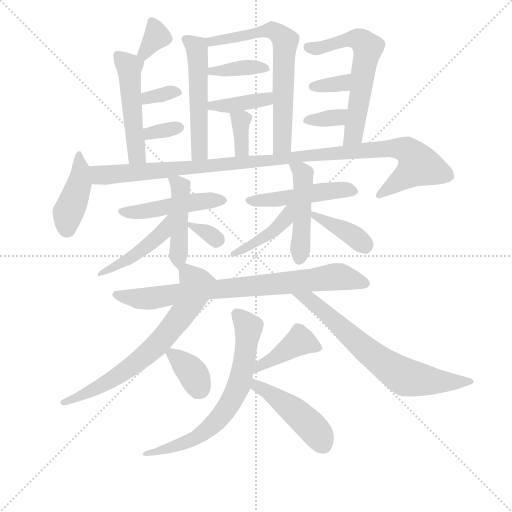
t = 0.00 s
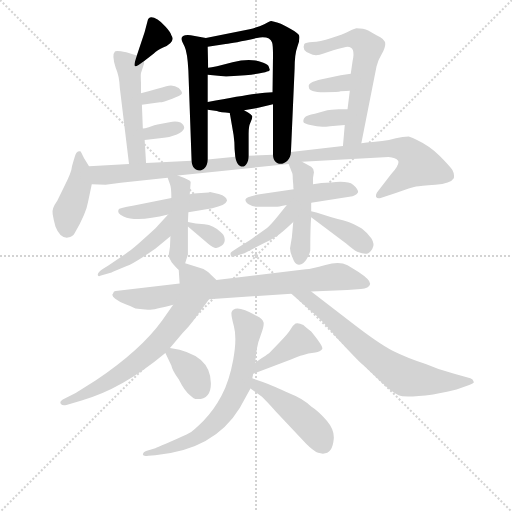
t = 3.77 s
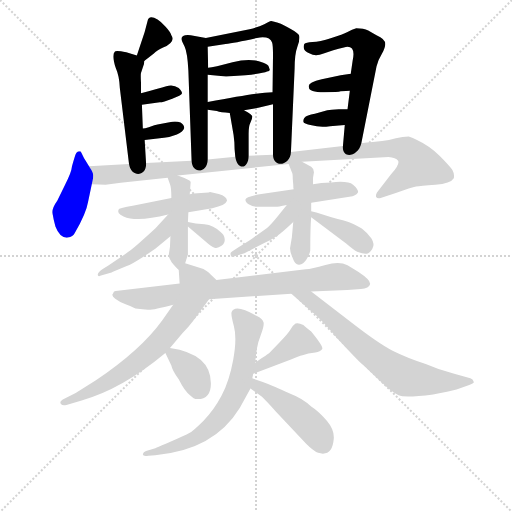
t = 7.54 s
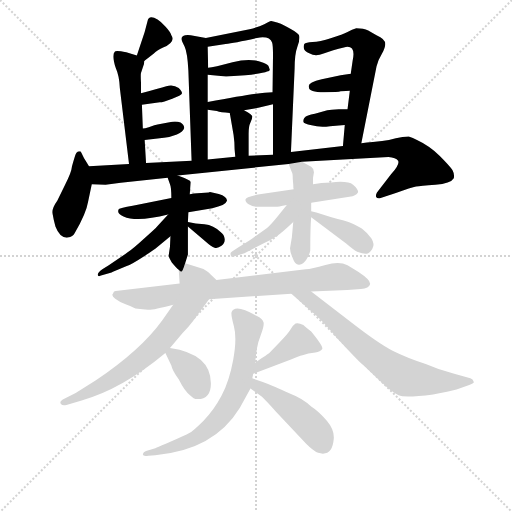
t = 11.31 s
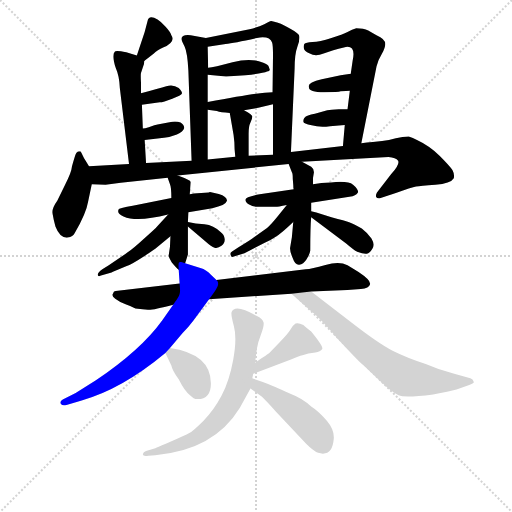
t = 15.08 s
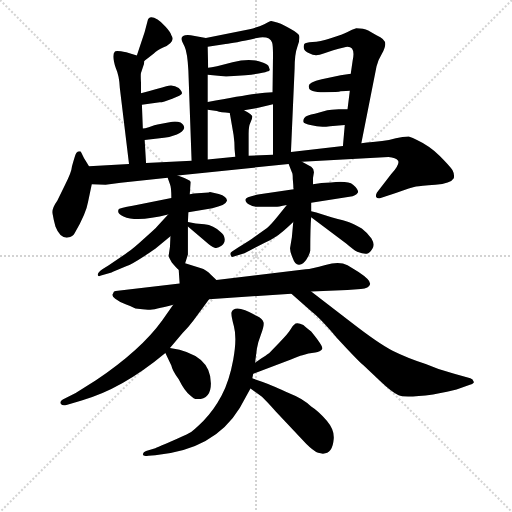
t = 18.85 s

The animated SVG that drew these frames (rendered in a browser with its animation timeline set to each time). Animation: 29 CSS @keyframes rules; one cycle of 18.85 s.

<svg version="1.1" viewBox="0 0 1024 1024" xmlns="http://www.w3.org/2000/svg">
  <g stroke="lightgray" stroke-dasharray="1,1" stroke-width="1" transform="scale(4, 4)">
    <line x1="0" y1="0" x2="256" y2="256"></line>
    <line x1="256" y1="0" x2="0" y2="256"></line>
    <line x1="128" y1="0" x2="128" y2="256"></line>
    <line x1="0" y1="128" x2="256" y2="128"></line>
  </g>
<g transform="scale(0.92, -0.92) translate(60, -900)">
   <style type="text/css">
    @keyframes keyframes0 {
      from {
       stroke: blue;
       stroke-dashoffset: 529;
       stroke-width: 128;
       }
       63% {
       animation-timing-function: step-end;
       stroke: blue;
       stroke-dashoffset: 0;
       stroke-width: 128;
       }
       to {
       stroke: black;
       stroke-width: 1024;
       }
       }
       #make-me-a-hanzi-animation-0 {
         animation: keyframes0 0.680501s both;
         animation-delay: 0.000000s;
         animation-timing-function: linear;
       }
    @keyframes keyframes1 {
      from {
       stroke: blue;
       stroke-dashoffset: 678;
       stroke-width: 128;
       }
       69% {
       animation-timing-function: step-end;
       stroke: blue;
       stroke-dashoffset: 0;
       stroke-width: 128;
       }
       to {
       stroke: black;
       stroke-width: 1024;
       }
       }
       #make-me-a-hanzi-animation-1 {
         animation: keyframes1 0.801758s both;
         animation-delay: 0.680501s;
         animation-timing-function: linear;
       }
    @keyframes keyframes2 {
      from {
       stroke: blue;
       stroke-dashoffset: 381;
       stroke-width: 128;
       }
       55% {
       animation-timing-function: step-end;
       stroke: blue;
       stroke-dashoffset: 0;
       stroke-width: 128;
       }
       to {
       stroke: black;
       stroke-width: 1024;
       }
       }
       #make-me-a-hanzi-animation-2 {
         animation: keyframes2 0.560059s both;
         animation-delay: 1.482259s;
         animation-timing-function: linear;
       }
    @keyframes keyframes3 {
      from {
       stroke: blue;
       stroke-dashoffset: 394;
       stroke-width: 128;
       }
       56% {
       animation-timing-function: step-end;
       stroke: blue;
       stroke-dashoffset: 0;
       stroke-width: 128;
       }
       to {
       stroke: black;
       stroke-width: 1024;
       }
       }
       #make-me-a-hanzi-animation-3 {
         animation: keyframes3 0.570638s both;
         animation-delay: 2.042318s;
         animation-timing-function: linear;
       }
    @keyframes keyframes4 {
      from {
       stroke: blue;
       stroke-dashoffset: 346;
       stroke-width: 128;
       }
       53% {
       animation-timing-function: step-end;
       stroke: blue;
       stroke-dashoffset: 0;
       stroke-width: 128;
       }
       to {
       stroke: black;
       stroke-width: 1024;
       }
       }
       #make-me-a-hanzi-animation-4 {
         animation: keyframes4 0.531576s both;
         animation-delay: 2.612956s;
         animation-timing-function: linear;
       }
    @keyframes keyframes5 {
      from {
       stroke: blue;
       stroke-dashoffset: 341;
       stroke-width: 128;
       }
       53% {
       animation-timing-function: step-end;
       stroke: blue;
       stroke-dashoffset: 0;
       stroke-width: 128;
       }
       to {
       stroke: black;
       stroke-width: 1024;
       }
       }
       #make-me-a-hanzi-animation-5 {
         animation: keyframes5 0.527507s both;
         animation-delay: 3.144531s;
         animation-timing-function: linear;
       }
    @keyframes keyframes6 {
      from {
       stroke: blue;
       stroke-dashoffset: 502;
       stroke-width: 128;
       }
       62% {
       animation-timing-function: step-end;
       stroke: blue;
       stroke-dashoffset: 0;
       stroke-width: 128;
       }
       to {
       stroke: black;
       stroke-width: 1024;
       }
       }
       #make-me-a-hanzi-animation-6 {
         animation: keyframes6 0.658529s both;
         animation-delay: 3.672038s;
         animation-timing-function: linear;
       }
    @keyframes keyframes7 {
      from {
       stroke: blue;
       stroke-dashoffset: 334;
       stroke-width: 128;
       }
       52% {
       animation-timing-function: step-end;
       stroke: blue;
       stroke-dashoffset: 0;
       stroke-width: 128;
       }
       to {
       stroke: black;
       stroke-width: 1024;
       }
       }
       #make-me-a-hanzi-animation-7 {
         animation: keyframes7 0.521810s both;
         animation-delay: 4.330566s;
         animation-timing-function: linear;
       }
    @keyframes keyframes8 {
      from {
       stroke: blue;
       stroke-dashoffset: 332;
       stroke-width: 128;
       }
       52% {
       animation-timing-function: step-end;
       stroke: blue;
       stroke-dashoffset: 0;
       stroke-width: 128;
       }
       to {
       stroke: black;
       stroke-width: 1024;
       }
       }
       #make-me-a-hanzi-animation-8 {
         animation: keyframes8 0.520182s both;
         animation-delay: 4.852376s;
         animation-timing-function: linear;
       }
    @keyframes keyframes9 {
      from {
       stroke: blue;
       stroke-dashoffset: 614;
       stroke-width: 128;
       }
       67% {
       animation-timing-function: step-end;
       stroke: blue;
       stroke-dashoffset: 0;
       stroke-width: 128;
       }
       to {
       stroke: black;
       stroke-width: 1024;
       }
       }
       #make-me-a-hanzi-animation-9 {
         animation: keyframes9 0.749674s both;
         animation-delay: 5.372559s;
         animation-timing-function: linear;
       }
    @keyframes keyframes10 {
      from {
       stroke: blue;
       stroke-dashoffset: 339;
       stroke-width: 128;
       }
       52% {
       animation-timing-function: step-end;
       stroke: blue;
       stroke-dashoffset: 0;
       stroke-width: 128;
       }
       to {
       stroke: black;
       stroke-width: 1024;
       }
       }
       #make-me-a-hanzi-animation-10 {
         animation: keyframes10 0.525879s both;
         animation-delay: 6.122233s;
         animation-timing-function: linear;
       }
    @keyframes keyframes11 {
      from {
       stroke: blue;
       stroke-dashoffset: 345;
       stroke-width: 128;
       }
       53% {
       animation-timing-function: step-end;
       stroke: blue;
       stroke-dashoffset: 0;
       stroke-width: 128;
       }
       to {
       stroke: black;
       stroke-width: 1024;
       }
       }
       #make-me-a-hanzi-animation-11 {
         animation: keyframes11 0.530762s both;
         animation-delay: 6.648112s;
         animation-timing-function: linear;
       }
    @keyframes keyframes12 {
      from {
       stroke: blue;
       stroke-dashoffset: 420;
       stroke-width: 128;
       }
       58% {
       animation-timing-function: step-end;
       stroke: blue;
       stroke-dashoffset: 0;
       stroke-width: 128;
       }
       to {
       stroke: black;
       stroke-width: 1024;
       }
       }
       #make-me-a-hanzi-animation-12 {
         animation: keyframes12 0.591797s both;
         animation-delay: 7.178874s;
         animation-timing-function: linear;
       }
    @keyframes keyframes13 {
      from {
       stroke: blue;
       stroke-dashoffset: 1094;
       stroke-width: 128;
       }
       78% {
       animation-timing-function: step-end;
       stroke: blue;
       stroke-dashoffset: 0;
       stroke-width: 128;
       }
       to {
       stroke: black;
       stroke-width: 1024;
       }
       }
       #make-me-a-hanzi-animation-13 {
         animation: keyframes13 1.140299s both;
         animation-delay: 7.770671s;
         animation-timing-function: linear;
       }
    @keyframes keyframes14 {
      from {
       stroke: blue;
       stroke-dashoffset: 479;
       stroke-width: 128;
       }
       61% {
       animation-timing-function: step-end;
       stroke: blue;
       stroke-dashoffset: 0;
       stroke-width: 128;
       }
       to {
       stroke: black;
       stroke-width: 1024;
       }
       }
       #make-me-a-hanzi-animation-14 {
         animation: keyframes14 0.639811s both;
         animation-delay: 8.910970s;
         animation-timing-function: linear;
       }
    @keyframes keyframes15 {
      from {
       stroke: blue;
       stroke-dashoffset: 455;
       stroke-width: 128;
       }
       60% {
       animation-timing-function: step-end;
       stroke: blue;
       stroke-dashoffset: 0;
       stroke-width: 128;
       }
       to {
       stroke: black;
       stroke-width: 1024;
       }
       }
       #make-me-a-hanzi-animation-15 {
         animation: keyframes15 0.620280s both;
         animation-delay: 9.550781s;
         animation-timing-function: linear;
       }
    @keyframes keyframes16 {
      from {
       stroke: blue;
       stroke-dashoffset: 455;
       stroke-width: 128;
       }
       60% {
       animation-timing-function: step-end;
       stroke: blue;
       stroke-dashoffset: 0;
       stroke-width: 128;
       }
       to {
       stroke: black;
       stroke-width: 1024;
       }
       }
       #make-me-a-hanzi-animation-16 {
         animation: keyframes16 0.620280s both;
         animation-delay: 10.171061s;
         animation-timing-function: linear;
       }
    @keyframes keyframes17 {
      from {
       stroke: blue;
       stroke-dashoffset: 324;
       stroke-width: 128;
       }
       51% {
       animation-timing-function: step-end;
       stroke: blue;
       stroke-dashoffset: 0;
       stroke-width: 128;
       }
       to {
       stroke: black;
       stroke-width: 1024;
       }
       }
       #make-me-a-hanzi-animation-17 {
         animation: keyframes17 0.513672s both;
         animation-delay: 10.791341s;
         animation-timing-function: linear;
       }
    @keyframes keyframes18 {
      from {
       stroke: blue;
       stroke-dashoffset: 486;
       stroke-width: 128;
       }
       61% {
       animation-timing-function: step-end;
       stroke: blue;
       stroke-dashoffset: 0;
       stroke-width: 128;
       }
       to {
       stroke: black;
       stroke-width: 1024;
       }
       }
       #make-me-a-hanzi-animation-18 {
         animation: keyframes18 0.645508s both;
         animation-delay: 11.305013s;
         animation-timing-function: linear;
       }
    @keyframes keyframes19 {
      from {
       stroke: blue;
       stroke-dashoffset: 471;
       stroke-width: 128;
       }
       61% {
       animation-timing-function: step-end;
       stroke: blue;
       stroke-dashoffset: 0;
       stroke-width: 128;
       }
       to {
       stroke: black;
       stroke-width: 1024;
       }
       }
       #make-me-a-hanzi-animation-19 {
         animation: keyframes19 0.633301s both;
         animation-delay: 11.950521s;
         animation-timing-function: linear;
       }
    @keyframes keyframes20 {
      from {
       stroke: blue;
       stroke-dashoffset: 421;
       stroke-width: 128;
       }
       58% {
       animation-timing-function: step-end;
       stroke: blue;
       stroke-dashoffset: 0;
       stroke-width: 128;
       }
       to {
       stroke: black;
       stroke-width: 1024;
       }
       }
       #make-me-a-hanzi-animation-20 {
         animation: keyframes20 0.592611s both;
         animation-delay: 12.583822s;
         animation-timing-function: linear;
       }
    @keyframes keyframes21 {
      from {
       stroke: blue;
       stroke-dashoffset: 391;
       stroke-width: 128;
       }
       56% {
       animation-timing-function: step-end;
       stroke: blue;
       stroke-dashoffset: 0;
       stroke-width: 128;
       }
       to {
       stroke: black;
       stroke-width: 1024;
       }
       }
       #make-me-a-hanzi-animation-21 {
         animation: keyframes21 0.568197s both;
         animation-delay: 13.176432s;
         animation-timing-function: linear;
       }
    @keyframes keyframes22 {
      from {
       stroke: blue;
       stroke-dashoffset: 805;
       stroke-width: 128;
       }
       72% {
       animation-timing-function: step-end;
       stroke: blue;
       stroke-dashoffset: 0;
       stroke-width: 128;
       }
       to {
       stroke: black;
       stroke-width: 1024;
       }
       }
       #make-me-a-hanzi-animation-22 {
         animation: keyframes22 0.905111s both;
         animation-delay: 13.744629s;
         animation-timing-function: linear;
       }
    @keyframes keyframes23 {
      from {
       stroke: blue;
       stroke-dashoffset: 697;
       stroke-width: 128;
       }
       69% {
       animation-timing-function: step-end;
       stroke: blue;
       stroke-dashoffset: 0;
       stroke-width: 128;
       }
       to {
       stroke: black;
       stroke-width: 1024;
       }
       }
       #make-me-a-hanzi-animation-23 {
         animation: keyframes23 0.817220s both;
         animation-delay: 14.649740s;
         animation-timing-function: linear;
       }
    @keyframes keyframes24 {
      from {
       stroke: blue;
       stroke-dashoffset: 699;
       stroke-width: 128;
       }
       69% {
       animation-timing-function: step-end;
       stroke: blue;
       stroke-dashoffset: 0;
       stroke-width: 128;
       }
       to {
       stroke: black;
       stroke-width: 1024;
       }
       }
       #make-me-a-hanzi-animation-24 {
         animation: keyframes24 0.818848s both;
         animation-delay: 15.466960s;
         animation-timing-function: linear;
       }
    @keyframes keyframes25 {
      from {
       stroke: blue;
       stroke-dashoffset: 354;
       stroke-width: 128;
       }
       54% {
       animation-timing-function: step-end;
       stroke: blue;
       stroke-dashoffset: 0;
       stroke-width: 128;
       }
       to {
       stroke: black;
       stroke-width: 1024;
       }
       }
       #make-me-a-hanzi-animation-25 {
         animation: keyframes25 0.538086s both;
         animation-delay: 16.285807s;
         animation-timing-function: linear;
       }
    @keyframes keyframes26 {
      from {
       stroke: blue;
       stroke-dashoffset: 418;
       stroke-width: 128;
       }
       58% {
       animation-timing-function: step-end;
       stroke: blue;
       stroke-dashoffset: 0;
       stroke-width: 128;
       }
       to {
       stroke: black;
       stroke-width: 1024;
       }
       }
       #make-me-a-hanzi-animation-26 {
         animation: keyframes26 0.590169s both;
         animation-delay: 16.823893s;
         animation-timing-function: linear;
       }
    @keyframes keyframes27 {
      from {
       stroke: blue;
       stroke-dashoffset: 686;
       stroke-width: 128;
       }
       69% {
       animation-timing-function: step-end;
       stroke: blue;
       stroke-dashoffset: 0;
       stroke-width: 128;
       }
       to {
       stroke: black;
       stroke-width: 1024;
       }
       }
       #make-me-a-hanzi-animation-27 {
         animation: keyframes27 0.808268s both;
         animation-delay: 17.414062s;
         animation-timing-function: linear;
       }
    @keyframes keyframes28 {
      from {
       stroke: blue;
       stroke-dashoffset: 459;
       stroke-width: 128;
       }
       60% {
       animation-timing-function: step-end;
       stroke: blue;
       stroke-dashoffset: 0;
       stroke-width: 128;
       }
       to {
       stroke: black;
       stroke-width: 1024;
       }
       }
       #make-me-a-hanzi-animation-28 {
         animation: keyframes28 0.623535s both;
         animation-delay: 18.222331s;
         animation-timing-function: linear;
       }
</style>
<path d="M 387.5 817.5 L 354.5 823.5 Q 334.5 825.5 334.5 815.5 Q 334.5 811.5 341.5 798.5 Q 347.5 785.5 349.5 746.5 L 356.5 550.5 C 357.5 520.5 391.5 523.5 391.5 553.5 L 391.5 661.5 L 391.5 678.5 L 391.5 737.5 L 392.5 752.5 L 391.5 798.5 C 391.5 816.5 391.5 816.5 387.5 817.5 Z" fill="lightgray"></path> 
<path d="M 572.5 569.5 L 580.5 751.5 Q 580.5 782.5 586.5 798.5 Q 592.5 814.5 590.5 822.5 Q 588.5 829.5 550.5 848.5 Q 532.5 854.5 529.5 854.5 Q 525.5 853.5 514.5 847.5 Q 502.5 841.5 482.5 836.5 L 387.5 817.5 C 358.5 811.5 361.5 793.5 391.5 798.5 L 430.5 804.5 Q 448.5 806.5 498.5 817.5 Q 526.5 822.5 531.5 807.5 Q 533.5 801.5 533.5 779.5 L 532.5 699.5 L 533.5 673.5 L 533.5 563.5 C 533.5 533.5 571.5 539.5 572.5 569.5 Z" fill="lightgray"></path> 
<path d="M 524.5 754.5 Q 523.5 759.5 512.5 763.5 Q 485.5 775.5 445.5 764.5 Q 404.5 753.5 392.5 752.5 C 362.5 748.5 361.5 740.5 391.5 737.5 L 431.5 733.5 L 473.5 736.5 Q 512.5 740.5 520.5 744.5 Q 526.5 745.5 526.5 748.5 L 524.5 754.5 Z" fill="lightgray"></path> 
<path d="M 391.5 661.5 L 411.5 658.5 Q 419.5 655.5 439.5 654.5 L 470.5 660.5 L 501.5 665.5 L 533.5 673.5 C 562.5 680.5 562.5 701.5 532.5 699.5 L 515.5 698.5 Q 488.5 696.5 391.5 678.5 C 362.5 673.5 361.5 665.5 391.5 661.5 Z" fill="lightgray"></path> 
<path d="M 439.5 654.5 L 444.5 625.5 Q 448.5 605.5 449.5 590.5 Q 449.5 574.5 451.5 559.5 C 455.5 529.5 480.5 531.5 480.5 561.5 L 480.5 609.5 Q 480.5 625.5 484.5 633.5 Q 488.5 641.5 488.5 646.5 Q 488.5 651.5 470.5 660.5 C 443.5 674.5 435.5 678.5 439.5 654.5 Z" fill="lightgray"></path> 
<path d="M 253.5 767.5 L 274.5 783.5 Q 280.5 789.5 294.5 796.5 Q 322.5 808.5 312.5 823.5 Q 310.5 830.5 300.5 841.5 Q 290.5 852.5 282.5 857.5 Q 263.5 869.5 260.5 853.5 L 254.5 830.5 L 237.5 779.5 C 228.5 751.5 229.5 749.5 253.5 767.5 Z" fill="lightgray"></path> 
<path d="M 257.5 545.5 L 254.5 595.5 L 250.5 620.5 L 248.5 672.5 L 246.5 697.5 L 246.5 720.5 Q 245.5 737.5 246.5 741.5 L 251.5 756.5 Q 253.5 758.5 253.5 767.5 C 254.5 774.5 254.5 774.5 237.5 779.5 L 214.5 786.5 Q 190.5 791.5 189.5 787.5 Q 182.5 780.5 191.5 752.5 Q 199.5 734.5 200.5 708.5 L 220.5 543.5 C 224.5 513.5 259.5 515.5 257.5 545.5 Z" fill="lightgray"></path> 
<path d="M 248.5 672.5 L 287.5 677.5 Q 294.5 677.5 314.5 685.5 Q 334.5 692.5 335.5 696.5 Q 336.5 700.5 328.5 708.5 Q 316.5 717.5 301.5 712.5 Q 286.5 707.5 246.5 697.5 C 217.5 690.5 218.5 668.5 248.5 672.5 Z" fill="lightgray"></path> 
<path d="M 254.5 595.5 L 296.5 600.5 Q 309.5 601.5 324.5 607.5 Q 338.5 613.5 340.5 621.5 Q 340.5 628.5 332.5 633.5 Q 323.5 637.5 308.5 634.5 L 282.5 629.5 Q 281.5 629.5 275.5 627.5 L 263.5 623.5 Q 254.5 620.5 250.5 620.5 C 220.5 617.5 224.5 591.5 254.5 595.5 Z" fill="lightgray"></path> 
<path d="M 725.5 588.5 L 758.5 755.5 Q 762.5 770.5 770.5 783.5 Q 777.5 796.5 777.5 804.5 Q 777.5 815.5 758.5 823.5 Q 750.5 827.5 740.5 833.5 Q 730.5 838.5 714.5 838.5 Q 705.5 835.5 695.5 830.5 Q 685.5 825.5 660.5 817.5 Q 634.5 809.5 619.5 808.5 Q 604.5 807.5 601.5 804.5 Q 595.5 790.5 613.5 783.5 Q 625.5 776.5 643.5 783.5 L 664.5 790.5 Q 690.5 798.5 695.5 798.5 Q 713.5 798.5 706.5 767.5 L 702.5 739.5 L 700.5 702.5 L 695.5 662.5 L 689.5 628.5 L 685.5 582.5 C 682.5 552.5 719.5 559.5 725.5 588.5 Z" fill="lightgray"></path> 
<path d="M 702.5 739.5 L 680.5 736.5 L 639.5 727.5 Q 607.5 720.5 611.5 710.5 Q 611.5 699.5 644.5 699.5 Q 676.5 699.5 680.5 701.5 Q 693.5 701.5 700.5 702.5 C 730.5 705.5 732.5 743.5 702.5 739.5 Z" fill="lightgray"></path> 
<path d="M 695.5 662.5 L 676.5 662.5 Q 673.5 662.5 651.5 660.5 L 624.5 652.5 Q 606.5 649.5 601.5 643.5 Q 598.5 638.5 599.5 635.5 Q 599.5 631.5 617.5 627.5 Q 634.5 622.5 657.5 625.5 L 689.5 628.5 C 719.5 631.5 725.5 662.5 695.5 662.5 Z" fill="lightgray"></path> 
<path d="M 133.5 538.5 L 122.5 556.5 Q 116.5 568.5 115.5 570.5 Q 113.5 571.5 109.5 570.5 Q 105.5 568.5 104.5 564.5 Q 102.5 559.5 96.5 538.5 Q 95.5 525.5 81.5 498.5 L 64.5 463.5 Q 51.5 445.5 54.5 434.5 Q 56.5 422.5 60.5 407.5 Q 70.5 381.5 87.5 383.5 Q 98.5 385.5 102.5 393.5 Q 127.5 436.5 131.5 461.5 L 139.5 499.5 C 144.5 521.5 144.5 521.5 133.5 538.5 Z" fill="lightgray"></path> 
<path d="M 326.5 518.5 L 567.5 543.5 L 596.5 548.5 L 784.5 558.5 Q 800.5 557.5 805.5 550.5 Q 809.5 542.5 790.5 521.5 L 759.5 481.5 Q 756.5 476.5 757.5 472.5 Q 759.5 467.5 767.5 469.5 L 800.5 480.5 Q 834.5 492.5 844.5 494.5 Q 853.5 496.5 886.5 498.5 Q 919.5 500.5 926.5 512.5 Q 928.5 521.5 923.5 530.5 Q 917.5 539.5 895.5 561.5 Q 872.5 583.5 846.5 595.5 Q 837.5 601.5 828.5 603.5 Q 815.5 603.5 800.5 599.5 Q 785.5 594.5 770.5 593.5 L 750.5 591.5 Q 737.5 590.5 725.5 588.5 L 685.5 582.5 L 572.5 569.5 L 533.5 563.5 L 480.5 561.5 L 451.5 559.5 L 391.5 553.5 L 356.5 550.5 L 257.5 545.5 L 220.5 543.5 L 133.5 538.5 C 103.5 536.5 109.5 500.5 139.5 499.5 L 169.5 498.5 L 202.5 502.5 L 304.5 513.5 L 326.5 518.5 Z" fill="lightgray"></path> 
<path d="M 349.5 438.5 L 401.5 447.5 Q 430.5 453.5 433.5 463.5 Q 433.5 473.5 415.5 478.5 L 396.5 482.5 L 393.5 481.5 L 377.5 480.5 Q 357.5 479.5 352.5 477.5 L 312.5 469.5 L 228.5 452.5 Q 200.5 447.5 198.5 445.5 Q 192.5 436.5 208.5 429.5 Q 237.5 416.5 305.5 433.5 L 349.5 438.5 Z" fill="lightgray"></path> 
<path d="M 342.5 327.5 L 348.5 346.5 L 348.5 407.5 L 348.5 417.5 L 349.5 438.5 L 352.5 477.5 L 354.5 504.5 Q 354.5 508.5 326.5 518.5 C 299.5 528.5 299.5 528.5 304.5 513.5 L 309.5 499.5 Q 312.5 493.5 312.5 469.5 L 310.5 386.5 L 309.5 363.5 L 306.5 343.5 Q 307.5 339.5 313.5 329.5 Q 323.5 317.5 328.5 313.5 C 335.5 306.5 335.5 306.5 342.5 327.5 Z" fill="lightgray"></path> 
<path d="M 305.5 433.5 L 281.5 407.5 Q 278.5 403.5 253.5 381.5 Q 228.5 358.5 217.5 351.5 Q 206.5 343.5 176.5 323.5 L 162.5 314.5 Q 152.5 307.5 152.5 302.5 Q 152.5 297.5 161.5 301.5 L 182.5 307.5 L 185.5 309.5 L 215.5 321.5 Q 226.5 325.5 252.5 342.5 Q 277.5 358.5 281.5 362.5 L 310.5 386.5 C 361.5 429.5 325.5 455.5 305.5 433.5 Z" fill="lightgray"></path> 
<path d="M 348.5 407.5 L 387.5 374.5 Q 399.5 363.5 406.5 361.5 Q 413.5 359.5 421.5 365.5 Q 429.5 371.5 428.5 380.5 Q 427.5 389.5 419.5 395.5 Q 404.5 410.5 384.5 412.5 Q 364.5 413.5 348.5 417.5 C 332.5 421.5 332.5 421.5 348.5 407.5 Z" fill="lightgray"></path> 
<path d="M 578.5 488.5 L 504.5 477.5 Q 473.5 471.5 473.5 466.0 Q 473.5 460.5 481.5 455.5 Q 489.5 450.5 500.5 450.5 L 539.5 450.5 Q 543.5 450.5 563.5 454.5 L 616.5 459.5 L 706.5 473.5 Q 717.5 477.5 718.5 482.5 Q 718.5 489.5 707.5 498.5 Q 696.5 507.5 659.5 503.5 Q 637.5 503.5 620.5 499.5 L 578.5 488.5 Z" fill="lightgray"></path> 
<path d="M 567.5 543.5 L 574.5 525.5 Q 576.5 523.5 576.5 510.5 L 577.5 498.5 Q 577.5 490.5 578.5 488.5 L 577.5 417.5 L 574.5 384.5 L 570.5 360.5 Q 570.5 352.5 576.5 338.5 Q 581.5 323.5 590.5 324.5 Q 599.5 325.5 606.5 336.5 Q 613.5 347.5 614.5 355.5 Q 614.5 407.5 616.5 427.5 L 616.5 440.5 L 616.5 459.5 L 620.5 499.5 L 620.5 513.5 L 622.5 525.5 Q 622.5 533.5 616.5 537.5 L 596.5 548.5 C 570.5 562.5 557.5 570.5 567.5 543.5 Z" fill="lightgray"></path> 
<path d="M 563.5 454.5 L 542.5 428.5 Q 529.5 412.5 520.5 404.5 L 488.5 381.5 Q 478.5 374.5 458.5 362.5 L 444.5 353.5 Q 439.5 350.5 441.5 345.5 Q 442.5 339.5 448.5 342.5 L 471.5 349.5 L 514.5 371.5 Q 527.5 377.5 539.5 385.5 Q 551.5 392.5 577.5 417.5 C 616.5 454.5 582.5 477.5 563.5 454.5 Z" fill="lightgray"></path> 
<path d="M 616.5 427.5 L 692.5 370.5 Q 707.5 357.5 716.5 352.5 Q 730.5 347.5 737.5 348.5 Q 743.5 349.5 749.5 359.5 Q 755.5 368.5 747.5 381.5 Q 738.5 394.5 726.5 403.5 Q 709.5 413.5 700.5 416.5 Q 690.5 419.5 660.5 427.5 L 641.5 433.5 Q 626.5 438.5 616.5 440.5 C 591.5 445.5 592.5 445.5 616.5 427.5 Z" fill="lightgray"></path> 
<path d="M 394.5 249.5 L 573.5 261.5 L 616.5 266.5 L 695.5 269.5 L 724.5 271.5 Q 742.5 273.5 744.5 282.0 Q 746.5 290.5 719.5 308.5 L 695.5 323.5 Q 677.5 332.5 647.5 324.0 Q 617.5 315.5 604.5 314.5 L 410.5 291.5 L 330.5 283.5 L 191.5 267.5 Q 189.5 267.5 187.5 265.5 L 185.5 261.5 Q 181.5 257.5 190.5 250.5 Q 199.5 243.5 213.0 238.5 Q 226.5 233.5 234.5 229.5 Q 251.5 227.5 261.5 226.5 Q 271.5 225.5 316.5 237.5 L 394.5 249.5 Z" fill="lightgray"></path> 
<path d="M 309.5 143.5 L 336.5 175.5 Q 348.5 187.5 360.5 203.5 L 394.5 249.5 C 412.5 273.5 419.5 283.5 410.5 291.5 L 398.5 302.5 Q 389.5 313.5 375.5 317.5 L 342.5 327.5 C 327.5 332.5 327.5 332.5 328.5 313.5 L 330.5 283.5 C 332.5 259.5 332.5 259.5 316.5 237.5 L 292.5 203.5 Q 246.5 139.5 148.5 73.5 L 104.5 45.5 L 76.5 31.5 Q 68.5 26.5 72.5 21.5 Q 75.5 17.5 84.5 19.5 L 117.5 29.5 Q 204.5 53.5 299.5 132.5 L 309.5 143.5 Z" fill="lightgray"></path> 
<path d="M 573.5 261.5 L 618.5 221.5 Q 633.5 210.5 671.5 166.5 Q 718.5 115.5 729.5 106.5 L 767.5 70.5 Q 791.5 47.5 806.5 40.5 Q 820.5 34.5 881.5 42.5 Q 916.5 49.5 932.5 53.5 L 961.5 63.5 Q 972.5 67.5 969.5 70.5 Q 968.5 75.5 962.5 77.5 L 927.5 87.5 Q 894.5 95.5 865.5 108.5 Q 823.5 122.5 793.5 137.5 Q 763.5 152.5 700.5 201.5 L 616.5 266.5 C 592.5 284.5 551.5 281.5 573.5 261.5 Z" fill="lightgray"></path> 
<path d="M 299.5 132.5 L 312.5 105.5 Q 314.5 94.5 328.5 75.5 Q 341.5 49.5 352.5 41.5 Q 362.5 31.5 369.5 32.5 Q 398.5 32.5 398.5 66.5 Q 398.5 130.5 309.5 143.5 C 292.5 146.5 292.5 146.5 299.5 132.5 Z" fill="lightgray"></path> 
<path d="M 490.5 87.5 L 572.5 118.5 Q 589.5 125.5 597.5 127.5 L 610.5 131.5 L 625.5 133.5 Q 636.5 135.5 640.5 141.5 Q 643.5 146.5 616.5 179.5 Q 604.5 188.5 599.5 193.5 Q 587.5 199.5 582.5 196.5 Q 577.5 193.5 571.5 183.5 Q 565.5 173.5 547.5 155.5 L 525.5 132.5 Q 524.5 131.5 494.5 111.5 C 469.5 94.5 462.5 76.5 490.5 87.5 Z" fill="lightgray"></path> 
<path d="M 488.5 77.5 L 490.5 87.5 L 494.5 111.5 L 498.5 142.5 Q 500.5 155.5 507.5 173.5 Q 514.5 191.5 513.0 199.0 Q 511.5 206.5 497.5 213.5 Q 450.5 240.5 443.5 221.5 Q 441.5 216.5 448.5 190.5 Q 455.5 164.5 447.0 118.0 Q 438.5 71.5 421.5 39.5 Q 404.5 7.5 382.5 -14.5 Q 360.5 -36.5 351.5 -41.5 Q 342.5 -46.5 311.5 -60.0 Q 280.5 -73.5 277.5 -74.5 L 257.5 -80.5 Q 251.5 -82.5 250.5 -87.5 Q 250.5 -92.5 262.5 -90.5 L 277.5 -89.5 Q 405.5 -78.5 461.5 13.5 L 484.5 55.5 L 488.5 77.5 Z" fill="lightgray"></path> 
<path d="M 484.5 55.5 L 509.5 37.5 L 517.5 29.5 Q 525.5 21.5 539.5 5.5 L 605.5 -64.5 Q 620.5 -79.5 631.5 -84.5 Q 662.5 -93.5 665.5 -54.5 Q 667.5 -34.5 650.5 -14.5 Q 632.5 6.5 616.5 16.5 Q 596.5 34.5 572.5 43.5 Q 548.5 53.5 538.5 58.5 Q 527.5 64.5 488.5 77.5 C 460.5 87.5 460.5 73.5 484.5 55.5 Z" fill="lightgray"></path> 
      <clipPath id="make-me-a-hanzi-clip-0">
      <path d="M 387.5 817.5 L 354.5 823.5 Q 334.5 825.5 334.5 815.5 Q 334.5 811.5 341.5 798.5 Q 347.5 785.5 349.5 746.5 L 356.5 550.5 C 357.5 520.5 391.5 523.5 391.5 553.5 L 391.5 661.5 L 391.5 678.5 L 391.5 737.5 L 392.5 752.5 L 391.5 798.5 C 391.5 816.5 391.5 816.5 387.5 817.5 Z" fill="lightgray"></path>
      </clipPath>
      <path clip-path="url(#make-me-a-hanzi-clip-0)" d="M 343.5 814.5 L 367.5 797.5 L 368.5 789.5 L 373.5 573.5 L 361.5 558.5 " fill="none" id="make-me-a-hanzi-animation-0" stroke-dasharray="401 802" stroke-linecap="round"></path>

      <clipPath id="make-me-a-hanzi-clip-1">
      <path d="M 572.5 569.5 L 580.5 751.5 Q 580.5 782.5 586.5 798.5 Q 592.5 814.5 590.5 822.5 Q 588.5 829.5 550.5 848.5 Q 532.5 854.5 529.5 854.5 Q 525.5 853.5 514.5 847.5 Q 502.5 841.5 482.5 836.5 L 387.5 817.5 C 358.5 811.5 361.5 793.5 391.5 798.5 L 430.5 804.5 Q 448.5 806.5 498.5 817.5 Q 526.5 822.5 531.5 807.5 Q 533.5 801.5 533.5 779.5 L 532.5 699.5 L 533.5 673.5 L 533.5 563.5 C 533.5 533.5 571.5 539.5 572.5 569.5 Z" fill="lightgray"></path>
      </clipPath>
      <path clip-path="url(#make-me-a-hanzi-clip-1)" d="M 395.5 814.5 L 399.5 809.5 L 530.5 834.5 L 560.5 810.5 L 554.5 593.5 L 538.5 571.5 " fill="none" id="make-me-a-hanzi-animation-1" stroke-dasharray="550 1100" stroke-linecap="round"></path>

      <clipPath id="make-me-a-hanzi-clip-2">
      <path d="M 524.5 754.5 Q 523.5 759.5 512.5 763.5 Q 485.5 775.5 445.5 764.5 Q 404.5 753.5 392.5 752.5 C 362.5 748.5 361.5 740.5 391.5 737.5 L 431.5 733.5 L 473.5 736.5 Q 512.5 740.5 520.5 744.5 Q 526.5 745.5 526.5 748.5 L 524.5 754.5 Z" fill="lightgray"></path>
      </clipPath>
      <path clip-path="url(#make-me-a-hanzi-clip-2)" d="M 397.5 744.5 L 469.5 753.5 L 521.5 750.5 " fill="none" id="make-me-a-hanzi-animation-2" stroke-dasharray="253 506" stroke-linecap="round"></path>

      <clipPath id="make-me-a-hanzi-clip-3">
      <path d="M 391.5 661.5 L 411.5 658.5 Q 419.5 655.5 439.5 654.5 L 470.5 660.5 L 501.5 665.5 L 533.5 673.5 C 562.5 680.5 562.5 701.5 532.5 699.5 L 515.5 698.5 Q 488.5 696.5 391.5 678.5 C 362.5 673.5 361.5 665.5 391.5 661.5 Z" fill="lightgray"></path>
      </clipPath>
      <path clip-path="url(#make-me-a-hanzi-clip-3)" d="M 397.5 665.5 L 404.5 673.5 L 459.5 673.5 L 518.5 684.5 L 528.5 692.5 " fill="none" id="make-me-a-hanzi-animation-3" stroke-dasharray="266 532" stroke-linecap="round"></path>

      <clipPath id="make-me-a-hanzi-clip-4">
      <path d="M 439.5 654.5 L 444.5 625.5 Q 448.5 605.5 449.5 590.5 Q 449.5 574.5 451.5 559.5 C 455.5 529.5 480.5 531.5 480.5 561.5 L 480.5 609.5 Q 480.5 625.5 484.5 633.5 Q 488.5 641.5 488.5 646.5 Q 488.5 651.5 470.5 660.5 C 443.5 674.5 435.5 678.5 439.5 654.5 Z" fill="lightgray"></path>
      </clipPath>
      <path clip-path="url(#make-me-a-hanzi-clip-4)" d="M 448.5 648.5 L 463.5 634.5 L 465.5 575.5 L 472.5 567.5 " fill="none" id="make-me-a-hanzi-animation-4" stroke-dasharray="218 436" stroke-linecap="round"></path>

      <clipPath id="make-me-a-hanzi-clip-5">
      <path d="M 253.5 767.5 L 274.5 783.5 Q 280.5 789.5 294.5 796.5 Q 322.5 808.5 312.5 823.5 Q 310.5 830.5 300.5 841.5 Q 290.5 852.5 282.5 857.5 Q 263.5 869.5 260.5 853.5 L 254.5 830.5 L 237.5 779.5 C 228.5 751.5 229.5 749.5 253.5 767.5 Z" fill="lightgray"></path>
      </clipPath>
      <path clip-path="url(#make-me-a-hanzi-clip-5)" d="M 272.5 851.5 L 281.5 821.5 L 253.5 784.5 L 254.5 777.5 " fill="none" id="make-me-a-hanzi-animation-5" stroke-dasharray="213 426" stroke-linecap="round"></path>

      <clipPath id="make-me-a-hanzi-clip-6">
      <path d="M 257.5 545.5 L 254.5 595.5 L 250.5 620.5 L 248.5 672.5 L 246.5 697.5 L 246.5 720.5 Q 245.5 737.5 246.5 741.5 L 251.5 756.5 Q 253.5 758.5 253.5 767.5 C 254.5 774.5 254.5 774.5 237.5 779.5 L 214.5 786.5 Q 190.5 791.5 189.5 787.5 Q 182.5 780.5 191.5 752.5 Q 199.5 734.5 200.5 708.5 L 220.5 543.5 C 224.5 513.5 259.5 515.5 257.5 545.5 Z" fill="lightgray"></path>
      </clipPath>
      <path clip-path="url(#make-me-a-hanzi-clip-6)" d="M 194.5 781.5 L 220.5 754.5 L 236.5 568.5 L 250.5 551.5 " fill="none" id="make-me-a-hanzi-animation-6" stroke-dasharray="374 748" stroke-linecap="round"></path>

      <clipPath id="make-me-a-hanzi-clip-7">
      <path d="M 248.5 672.5 L 287.5 677.5 Q 294.5 677.5 314.5 685.5 Q 334.5 692.5 335.5 696.5 Q 336.5 700.5 328.5 708.5 Q 316.5 717.5 301.5 712.5 Q 286.5 707.5 246.5 697.5 C 217.5 690.5 218.5 668.5 248.5 672.5 Z" fill="lightgray"></path>
      </clipPath>
      <path clip-path="url(#make-me-a-hanzi-clip-7)" d="M 254.5 679.5 L 261.5 688.5 L 327.5 699.5 " fill="none" id="make-me-a-hanzi-animation-7" stroke-dasharray="206 412" stroke-linecap="round"></path>

      <clipPath id="make-me-a-hanzi-clip-8">
      <path d="M 254.5 595.5 L 296.5 600.5 Q 309.5 601.5 324.5 607.5 Q 338.5 613.5 340.5 621.5 Q 340.5 628.5 332.5 633.5 Q 323.5 637.5 308.5 634.5 L 282.5 629.5 Q 281.5 629.5 275.5 627.5 L 263.5 623.5 Q 254.5 620.5 250.5 620.5 C 220.5 617.5 224.5 591.5 254.5 595.5 Z" fill="lightgray"></path>
      </clipPath>
      <path clip-path="url(#make-me-a-hanzi-clip-8)" d="M 260.5 602.5 L 265.5 610.5 L 330.5 622.5 " fill="none" id="make-me-a-hanzi-animation-8" stroke-dasharray="204 408" stroke-linecap="round"></path>

      <clipPath id="make-me-a-hanzi-clip-9">
      <path d="M 725.5 588.5 L 758.5 755.5 Q 762.5 770.5 770.5 783.5 Q 777.5 796.5 777.5 804.5 Q 777.5 815.5 758.5 823.5 Q 750.5 827.5 740.5 833.5 Q 730.5 838.5 714.5 838.5 Q 705.5 835.5 695.5 830.5 Q 685.5 825.5 660.5 817.5 Q 634.5 809.5 619.5 808.5 Q 604.5 807.5 601.5 804.5 Q 595.5 790.5 613.5 783.5 Q 625.5 776.5 643.5 783.5 L 664.5 790.5 Q 690.5 798.5 695.5 798.5 Q 713.5 798.5 706.5 767.5 L 702.5 739.5 L 700.5 702.5 L 695.5 662.5 L 689.5 628.5 L 685.5 582.5 C 682.5 552.5 719.5 559.5 725.5 588.5 Z" fill="lightgray"></path>
      </clipPath>
      <path clip-path="url(#make-me-a-hanzi-clip-9)" d="M 607.5 798.5 L 632.5 794.5 L 697.5 814.5 L 719.5 814.5 L 739.5 796.5 L 707.5 606.5 L 691.5 589.5 " fill="none" id="make-me-a-hanzi-animation-9" stroke-dasharray="486 972" stroke-linecap="round"></path>

      <clipPath id="make-me-a-hanzi-clip-10">
      <path d="M 702.5 739.5 L 680.5 736.5 L 639.5 727.5 Q 607.5 720.5 611.5 710.5 Q 611.5 699.5 644.5 699.5 Q 676.5 699.5 680.5 701.5 Q 693.5 701.5 700.5 702.5 C 730.5 705.5 732.5 743.5 702.5 739.5 Z" fill="lightgray"></path>
      </clipPath>
      <path clip-path="url(#make-me-a-hanzi-clip-10)" d="M 620.5 711.5 L 683.5 719.5 L 697.5 733.5 " fill="none" id="make-me-a-hanzi-animation-10" stroke-dasharray="211 422" stroke-linecap="round"></path>

      <clipPath id="make-me-a-hanzi-clip-11">
      <path d="M 695.5 662.5 L 676.5 662.5 Q 673.5 662.5 651.5 660.5 L 624.5 652.5 Q 606.5 649.5 601.5 643.5 Q 598.5 638.5 599.5 635.5 Q 599.5 631.5 617.5 627.5 Q 634.5 622.5 657.5 625.5 L 689.5 628.5 C 719.5 631.5 725.5 662.5 695.5 662.5 Z" fill="lightgray"></path>
      </clipPath>
      <path clip-path="url(#make-me-a-hanzi-clip-11)" d="M 606.5 638.5 L 674.5 644.5 L 690.5 657.5 " fill="none" id="make-me-a-hanzi-animation-11" stroke-dasharray="217 434" stroke-linecap="round"></path>

      <clipPath id="make-me-a-hanzi-clip-12">
      <path d="M 133.5 538.5 L 122.5 556.5 Q 116.5 568.5 115.5 570.5 Q 113.5 571.5 109.5 570.5 Q 105.5 568.5 104.5 564.5 Q 102.5 559.5 96.5 538.5 Q 95.5 525.5 81.5 498.5 L 64.5 463.5 Q 51.5 445.5 54.5 434.5 Q 56.5 422.5 60.5 407.5 Q 70.5 381.5 87.5 383.5 Q 98.5 385.5 102.5 393.5 Q 127.5 436.5 131.5 461.5 L 139.5 499.5 C 144.5 521.5 144.5 521.5 133.5 538.5 Z" fill="lightgray"></path>
      </clipPath>
      <path clip-path="url(#make-me-a-hanzi-clip-12)" d="M 112.5 561.5 L 112.5 502.5 L 87.5 437.5 L 85.5 402.5 " fill="none" id="make-me-a-hanzi-animation-12" stroke-dasharray="292 584" stroke-linecap="round"></path>

      <clipPath id="make-me-a-hanzi-clip-13">
      <path d="M 326.5 518.5 L 567.5 543.5 L 596.5 548.5 L 784.5 558.5 Q 800.5 557.5 805.5 550.5 Q 809.5 542.5 790.5 521.5 L 759.5 481.5 Q 756.5 476.5 757.5 472.5 Q 759.5 467.5 767.5 469.5 L 800.5 480.5 Q 834.5 492.5 844.5 494.5 Q 853.5 496.5 886.5 498.5 Q 919.5 500.5 926.5 512.5 Q 928.5 521.5 923.5 530.5 Q 917.5 539.5 895.5 561.5 Q 872.5 583.5 846.5 595.5 Q 837.5 601.5 828.5 603.5 Q 815.5 603.5 800.5 599.5 Q 785.5 594.5 770.5 593.5 L 750.5 591.5 Q 737.5 590.5 725.5 588.5 L 685.5 582.5 L 572.5 569.5 L 533.5 563.5 L 480.5 561.5 L 451.5 559.5 L 391.5 553.5 L 356.5 550.5 L 257.5 545.5 L 220.5 543.5 L 133.5 538.5 C 103.5 536.5 109.5 500.5 139.5 499.5 L 169.5 498.5 L 202.5 502.5 L 304.5 513.5 L 326.5 518.5 Z" fill="lightgray"></path>
      </clipPath>
      <path clip-path="url(#make-me-a-hanzi-clip-13)" d="M 141.5 533.5 L 162.5 518.5 L 780.5 577.5 L 827.5 571.5 L 844.5 552.5 L 847.5 539.5 L 763.5 475.5 " fill="none" id="make-me-a-hanzi-animation-13" stroke-dasharray="966 1932" stroke-linecap="round"></path>

      <clipPath id="make-me-a-hanzi-clip-14">
      <path d="M 349.5 438.5 L 401.5 447.5 Q 430.5 453.5 433.5 463.5 Q 433.5 473.5 415.5 478.5 L 396.5 482.5 L 393.5 481.5 L 377.5 480.5 Q 357.5 479.5 352.5 477.5 L 312.5 469.5 L 228.5 452.5 Q 200.5 447.5 198.5 445.5 Q 192.5 436.5 208.5 429.5 Q 237.5 416.5 305.5 433.5 L 349.5 438.5 Z" fill="lightgray"></path>
      </clipPath>
      <path clip-path="url(#make-me-a-hanzi-clip-14)" d="M 204.5 440.5 L 260.5 440.5 L 370.5 462.5 L 425.5 464.5 " fill="none" id="make-me-a-hanzi-animation-14" stroke-dasharray="351 702" stroke-linecap="round"></path>

      <clipPath id="make-me-a-hanzi-clip-15">
      <path d="M 342.5 327.5 L 348.5 346.5 L 348.5 407.5 L 348.5 417.5 L 349.5 438.5 L 352.5 477.5 L 354.5 504.5 Q 354.5 508.5 326.5 518.5 C 299.5 528.5 299.5 528.5 304.5 513.5 L 309.5 499.5 Q 312.5 493.5 312.5 469.5 L 310.5 386.5 L 309.5 363.5 L 306.5 343.5 Q 307.5 339.5 313.5 329.5 Q 323.5 317.5 328.5 313.5 C 335.5 306.5 335.5 306.5 342.5 327.5 Z" fill="lightgray"></path>
      </clipPath>
      <path clip-path="url(#make-me-a-hanzi-clip-15)" d="M 311.5 508.5 L 332.5 494.5 L 328.5 320.5 " fill="none" id="make-me-a-hanzi-animation-15" stroke-dasharray="327 654" stroke-linecap="round"></path>

      <clipPath id="make-me-a-hanzi-clip-16">
      <path d="M 305.5 433.5 L 281.5 407.5 Q 278.5 403.5 253.5 381.5 Q 228.5 358.5 217.5 351.5 Q 206.5 343.5 176.5 323.5 L 162.5 314.5 Q 152.5 307.5 152.5 302.5 Q 152.5 297.5 161.5 301.5 L 182.5 307.5 L 185.5 309.5 L 215.5 321.5 Q 226.5 325.5 252.5 342.5 Q 277.5 358.5 281.5 362.5 L 310.5 386.5 C 361.5 429.5 325.5 455.5 305.5 433.5 Z" fill="lightgray"></path>
      </clipPath>
      <path clip-path="url(#make-me-a-hanzi-clip-16)" d="M 309.5 426.5 L 291.5 393.5 L 237.5 347.5 L 165.5 307.5 L 157.5 308.5 " fill="none" id="make-me-a-hanzi-animation-16" stroke-dasharray="327 654" stroke-linecap="round"></path>

      <clipPath id="make-me-a-hanzi-clip-17">
      <path d="M 348.5 407.5 L 387.5 374.5 Q 399.5 363.5 406.5 361.5 Q 413.5 359.5 421.5 365.5 Q 429.5 371.5 428.5 380.5 Q 427.5 389.5 419.5 395.5 Q 404.5 410.5 384.5 412.5 Q 364.5 413.5 348.5 417.5 C 332.5 421.5 332.5 421.5 348.5 407.5 Z" fill="lightgray"></path>
      </clipPath>
      <path clip-path="url(#make-me-a-hanzi-clip-17)" d="M 353.5 412.5 L 412.5 378.5 " fill="none" id="make-me-a-hanzi-animation-17" stroke-dasharray="196 392" stroke-linecap="round"></path>

      <clipPath id="make-me-a-hanzi-clip-18">
      <path d="M 578.5 488.5 L 504.5 477.5 Q 473.5 471.5 473.5 466.0 Q 473.5 460.5 481.5 455.5 Q 489.5 450.5 500.5 450.5 L 539.5 450.5 Q 543.5 450.5 563.5 454.5 L 616.5 459.5 L 706.5 473.5 Q 717.5 477.5 718.5 482.5 Q 718.5 489.5 707.5 498.5 Q 696.5 507.5 659.5 503.5 Q 637.5 503.5 620.5 499.5 L 578.5 488.5 Z" fill="lightgray"></path>
      </clipPath>
      <path clip-path="url(#make-me-a-hanzi-clip-18)" d="M 480.5 463.5 L 552.5 467.5 L 640.5 483.5 L 708.5 483.5 " fill="none" id="make-me-a-hanzi-animation-18" stroke-dasharray="358 716" stroke-linecap="round"></path>

      <clipPath id="make-me-a-hanzi-clip-19">
      <path d="M 567.5 543.5 L 574.5 525.5 Q 576.5 523.5 576.5 510.5 L 577.5 498.5 Q 577.5 490.5 578.5 488.5 L 577.5 417.5 L 574.5 384.5 L 570.5 360.5 Q 570.5 352.5 576.5 338.5 Q 581.5 323.5 590.5 324.5 Q 599.5 325.5 606.5 336.5 Q 613.5 347.5 614.5 355.5 Q 614.5 407.5 616.5 427.5 L 616.5 440.5 L 616.5 459.5 L 620.5 499.5 L 620.5 513.5 L 622.5 525.5 Q 622.5 533.5 616.5 537.5 L 596.5 548.5 C 570.5 562.5 557.5 570.5 567.5 543.5 Z" fill="lightgray"></path>
      </clipPath>
      <path clip-path="url(#make-me-a-hanzi-clip-19)" d="M 575.5 541.5 L 597.5 520.5 L 599.5 494.5 L 590.5 336.5 " fill="none" id="make-me-a-hanzi-animation-19" stroke-dasharray="343 686" stroke-linecap="round"></path>

      <clipPath id="make-me-a-hanzi-clip-20">
      <path d="M 563.5 454.5 L 542.5 428.5 Q 529.5 412.5 520.5 404.5 L 488.5 381.5 Q 478.5 374.5 458.5 362.5 L 444.5 353.5 Q 439.5 350.5 441.5 345.5 Q 442.5 339.5 448.5 342.5 L 471.5 349.5 L 514.5 371.5 Q 527.5 377.5 539.5 385.5 Q 551.5 392.5 577.5 417.5 C 616.5 454.5 582.5 477.5 563.5 454.5 Z" fill="lightgray"></path>
      </clipPath>
      <path clip-path="url(#make-me-a-hanzi-clip-20)" d="M 571.5 449.5 L 558.5 422.5 L 527.5 392.5 L 446.5 348.5 " fill="none" id="make-me-a-hanzi-animation-20" stroke-dasharray="293 586" stroke-linecap="round"></path>

      <clipPath id="make-me-a-hanzi-clip-21">
      <path d="M 616.5 427.5 L 692.5 370.5 Q 707.5 357.5 716.5 352.5 Q 730.5 347.5 737.5 348.5 Q 743.5 349.5 749.5 359.5 Q 755.5 368.5 747.5 381.5 Q 738.5 394.5 726.5 403.5 Q 709.5 413.5 700.5 416.5 Q 690.5 419.5 660.5 427.5 L 641.5 433.5 Q 626.5 438.5 616.5 440.5 C 591.5 445.5 592.5 445.5 616.5 427.5 Z" fill="lightgray"></path>
      </clipPath>
      <path clip-path="url(#make-me-a-hanzi-clip-21)" d="M 620.5 434.5 L 708.5 388.5 L 733.5 363.5 " fill="none" id="make-me-a-hanzi-animation-21" stroke-dasharray="263 526" stroke-linecap="round"></path>

      <clipPath id="make-me-a-hanzi-clip-22">
      <path d="M 394.5 249.5 L 573.5 261.5 L 616.5 266.5 L 695.5 269.5 L 724.5 271.5 Q 742.5 273.5 744.5 282.0 Q 746.5 290.5 719.5 308.5 L 695.5 323.5 Q 677.5 332.5 647.5 324.0 Q 617.5 315.5 604.5 314.5 L 410.5 291.5 L 330.5 283.5 L 191.5 267.5 Q 189.5 267.5 187.5 265.5 L 185.5 261.5 Q 181.5 257.5 190.5 250.5 Q 199.5 243.5 213.0 238.5 Q 226.5 233.5 234.5 229.5 Q 251.5 227.5 261.5 226.5 Q 271.5 225.5 316.5 237.5 L 394.5 249.5 Z" fill="lightgray"></path>
      </clipPath>
      <path clip-path="url(#make-me-a-hanzi-clip-22)" d="M 192.5 260.5 L 258.5 250.5 L 392.5 270.5 L 670.5 298.5 L 736.5 283.5 " fill="none" id="make-me-a-hanzi-animation-22" stroke-dasharray="677 1354" stroke-linecap="round"></path>

      <clipPath id="make-me-a-hanzi-clip-23">
      <path d="M 309.5 143.5 L 336.5 175.5 Q 348.5 187.5 360.5 203.5 L 394.5 249.5 C 412.5 273.5 419.5 283.5 410.5 291.5 L 398.5 302.5 Q 389.5 313.5 375.5 317.5 L 342.5 327.5 C 327.5 332.5 327.5 332.5 328.5 313.5 L 330.5 283.5 C 332.5 259.5 332.5 259.5 316.5 237.5 L 292.5 203.5 Q 246.5 139.5 148.5 73.5 L 104.5 45.5 L 76.5 31.5 Q 68.5 26.5 72.5 21.5 Q 75.5 17.5 84.5 19.5 L 117.5 29.5 Q 204.5 53.5 299.5 132.5 L 309.5 143.5 Z" fill="lightgray"></path>
      </clipPath>
      <path clip-path="url(#make-me-a-hanzi-clip-23)" d="M 345.5 317.5 L 347.5 305.5 L 367.5 281.5 L 362.5 264.5 L 342.5 225.5 L 286.5 154.5 L 191.5 79.5 L 79.5 24.5 " fill="none" id="make-me-a-hanzi-animation-23" stroke-dasharray="569 1138" stroke-linecap="round"></path>

      <clipPath id="make-me-a-hanzi-clip-24">
      <path d="M 573.5 261.5 L 618.5 221.5 Q 633.5 210.5 671.5 166.5 Q 718.5 115.5 729.5 106.5 L 767.5 70.5 Q 791.5 47.5 806.5 40.5 Q 820.5 34.5 881.5 42.5 Q 916.5 49.5 932.5 53.5 L 961.5 63.5 Q 972.5 67.5 969.5 70.5 Q 968.5 75.5 962.5 77.5 L 927.5 87.5 Q 894.5 95.5 865.5 108.5 Q 823.5 122.5 793.5 137.5 Q 763.5 152.5 700.5 201.5 L 616.5 266.5 C 592.5 284.5 551.5 281.5 573.5 261.5 Z" fill="lightgray"></path>
      </clipPath>
      <path clip-path="url(#make-me-a-hanzi-clip-24)" d="M 581.5 258.5 L 612.5 248.5 L 636.5 230.5 L 741.5 134.5 L 817.5 81.5 L 866.5 72.5 L 962.5 70.5 " fill="none" id="make-me-a-hanzi-animation-24" stroke-dasharray="571 1142" stroke-linecap="round"></path>

      <clipPath id="make-me-a-hanzi-clip-25">
      <path d="M 299.5 132.5 L 312.5 105.5 Q 314.5 94.5 328.5 75.5 Q 341.5 49.5 352.5 41.5 Q 362.5 31.5 369.5 32.5 Q 398.5 32.5 398.5 66.5 Q 398.5 130.5 309.5 143.5 C 292.5 146.5 292.5 146.5 299.5 132.5 Z" fill="lightgray"></path>
      </clipPath>
      <path clip-path="url(#make-me-a-hanzi-clip-25)" d="M 312.5 130.5 L 357.5 90.5 L 370.5 54.5 " fill="none" id="make-me-a-hanzi-animation-25" stroke-dasharray="226 452" stroke-linecap="round"></path>

      <clipPath id="make-me-a-hanzi-clip-26">
      <path d="M 490.5 87.5 L 572.5 118.5 Q 589.5 125.5 597.5 127.5 L 610.5 131.5 L 625.5 133.5 Q 636.5 135.5 640.5 141.5 Q 643.5 146.5 616.5 179.5 Q 604.5 188.5 599.5 193.5 Q 587.5 199.5 582.5 196.5 Q 577.5 193.5 571.5 183.5 Q 565.5 173.5 547.5 155.5 L 525.5 132.5 Q 524.5 131.5 494.5 111.5 C 469.5 94.5 462.5 76.5 490.5 87.5 Z" fill="lightgray"></path>
      </clipPath>
      <path clip-path="url(#make-me-a-hanzi-clip-26)" d="M 633.5 143.5 L 592.5 158.5 L 502.5 103.5 L 496.5 92.5 " fill="none" id="make-me-a-hanzi-animation-26" stroke-dasharray="290 580" stroke-linecap="round"></path>

      <clipPath id="make-me-a-hanzi-clip-27">
      <path d="M 488.5 77.5 L 490.5 87.5 L 494.5 111.5 L 498.5 142.5 Q 500.5 155.5 507.5 173.5 Q 514.5 191.5 513.0 199.0 Q 511.5 206.5 497.5 213.5 Q 450.5 240.5 443.5 221.5 Q 441.5 216.5 448.5 190.5 Q 455.5 164.5 447.0 118.0 Q 438.5 71.5 421.5 39.5 Q 404.5 7.5 382.5 -14.5 Q 360.5 -36.5 351.5 -41.5 Q 342.5 -46.5 311.5 -60.0 Q 280.5 -73.5 277.5 -74.5 L 257.5 -80.5 Q 251.5 -82.5 250.5 -87.5 Q 250.5 -92.5 262.5 -90.5 L 277.5 -89.5 Q 405.5 -78.5 461.5 13.5 L 484.5 55.5 L 488.5 77.5 Z" fill="lightgray"></path>
      </clipPath>
      <path clip-path="url(#make-me-a-hanzi-clip-27)" d="M 455.5 216.5 L 480.5 187.5 L 474.5 137.5 L 460.5 65.5 L 430.5 8.5 L 405.5 -21.5 L 361.5 -54.5 L 318.5 -72.5 L 257.5 -86.5 " fill="none" id="make-me-a-hanzi-animation-27" stroke-dasharray="558 1116" stroke-linecap="round"></path>

      <clipPath id="make-me-a-hanzi-clip-28">
      <path d="M 484.5 55.5 L 509.5 37.5 L 517.5 29.5 Q 525.5 21.5 539.5 5.5 L 605.5 -64.5 Q 620.5 -79.5 631.5 -84.5 Q 662.5 -93.5 665.5 -54.5 Q 667.5 -34.5 650.5 -14.5 Q 632.5 6.5 616.5 16.5 Q 596.5 34.5 572.5 43.5 Q 548.5 53.5 538.5 58.5 Q 527.5 64.5 488.5 77.5 C 460.5 87.5 460.5 73.5 484.5 55.5 Z" fill="lightgray"></path>
      </clipPath>
      <path clip-path="url(#make-me-a-hanzi-clip-28)" d="M 495.5 70.5 L 498.5 60.5 L 556.5 24.5 L 610.5 -20.5 L 641.5 -64.5 " fill="none" id="make-me-a-hanzi-animation-28" stroke-dasharray="331 662" stroke-linecap="round"></path>

</g>
</svg>
